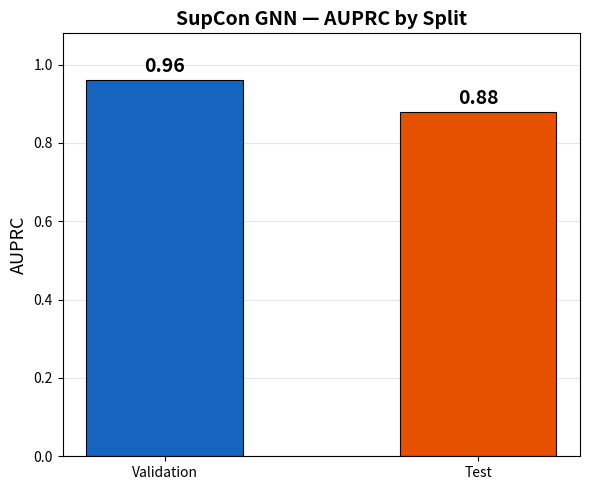

Recreate this plot in Python. (Note: this script raises an exception after producing the figure.)
"""Bar chart of SupCon GNN AUPRC on validation and test sets."""

import matplotlib.pyplot as plt
import numpy as np

splits = ['Validation', 'Test']
auprc = [0.96, 0.88]
colors = ['#1565C0', '#E65100']

fig, ax = plt.subplots(figsize=(6, 5))

bars = ax.bar(splits, auprc, width=0.5, color=colors, edgecolor='black', linewidth=0.8)

# Value labels on bars
for bar, val in zip(bars, auprc):
    ax.text(bar.get_x() + bar.get_width() / 2, bar.get_height() + 0.01,
            f'{val:.2f}', ha='center', va='bottom', fontsize=14, fontweight='bold')

ax.set_ylabel('AUPRC', fontsize=13)
ax.set_title('SupCon GNN — AUPRC by Split', fontsize=14, fontweight='bold')
ax.set_ylim(0, 1.08)
ax.grid(axis='y', alpha=0.3)
ax.set_axisbelow(True)

plt.tight_layout()
plt.savefig('plots/gnn_auprc_val_test.png', dpi=200, bbox_inches='tight', facecolor='white')
plt.savefig('plots/gnn_auprc_val_test.pdf', bbox_inches='tight', facecolor='white')
plt.close()
print("Saved to plots/gnn_auprc_val_test.png and .pdf")
